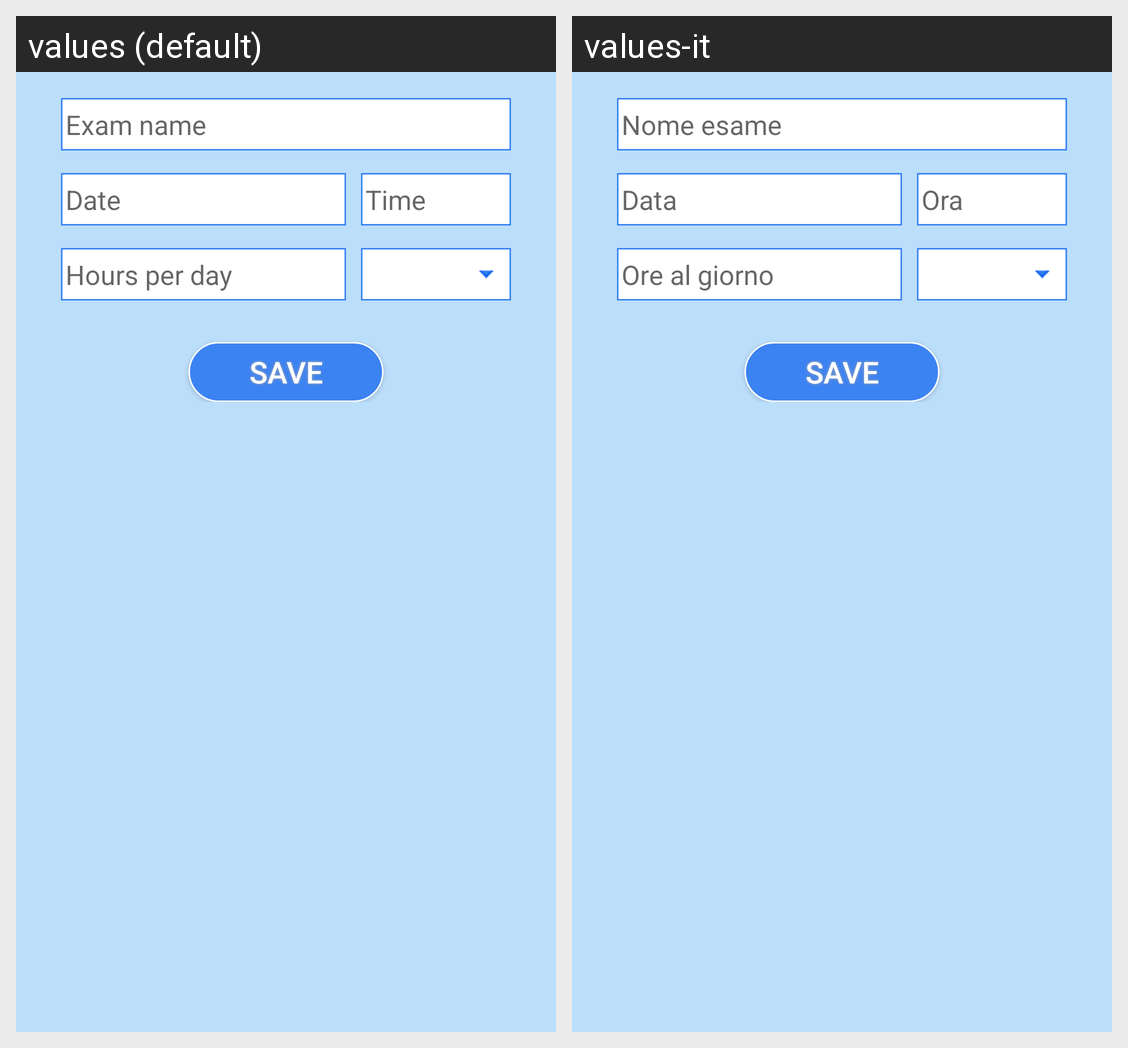

This grid shows one Android layout under two languages. Give, for every string resource on the screen, its name, the default text and each shown locale's text.
Android screen res/layout/activity_main.xml rendered under 2 locales, left to right: values (default), values-it. Device: Nexus 5 (rendered at 1080×1920; each locale shown at half size, 540×960, under a caption strip naming it); theme Theme.MaterialComponents.DayNight.NoActionBar.
Strings drawn on this screen, with the default value and each locale's value (text and hints the layout hard-codes, and strings that could not be matched under every locale, appear in the picture but are not listed):

exam_name
  values: Exam name
  values-it: Nome esame

date_of_exam
  values: Date
  values-it: Data

hour_of_exam
  values: Time
  values-it: Ora

hours_per_day
  values: Hours per day
  values-it: Ore al giorno
